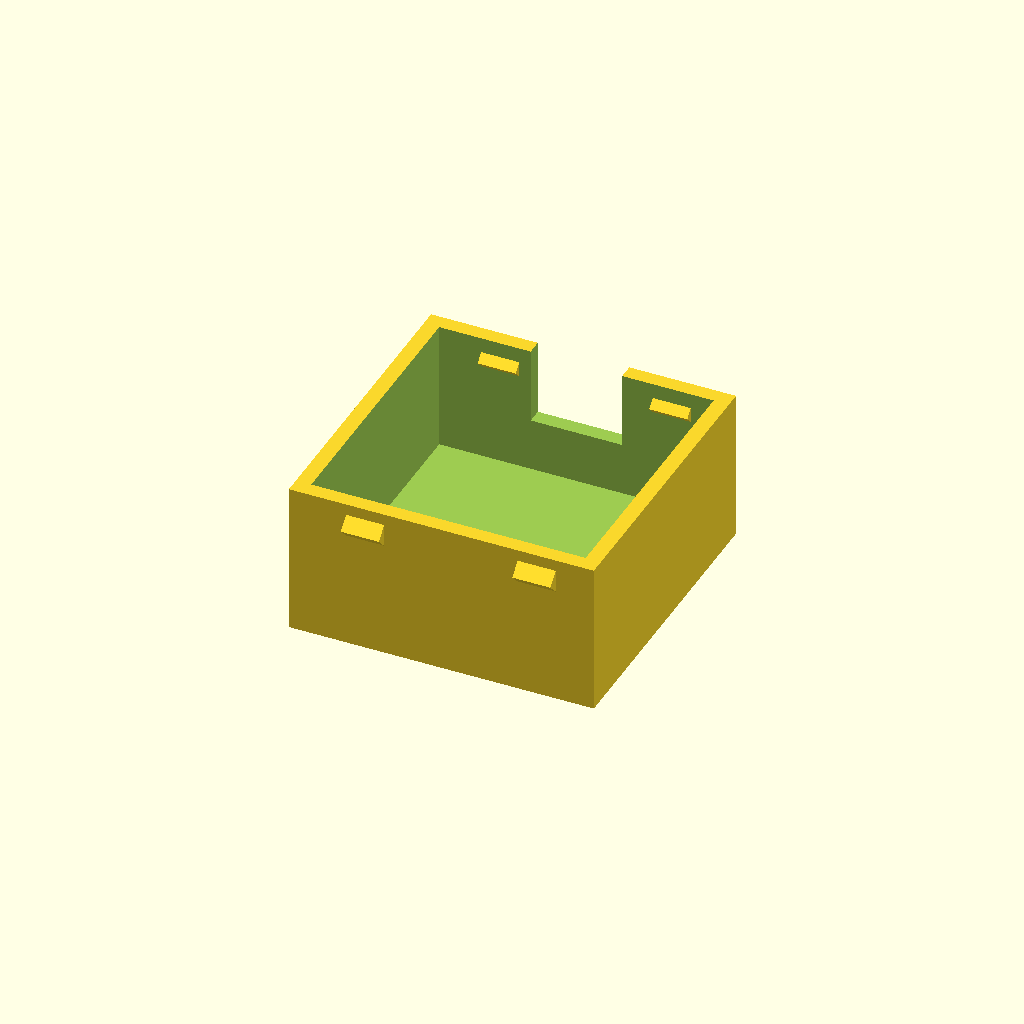
Cell 1 — every parameter at its default value.
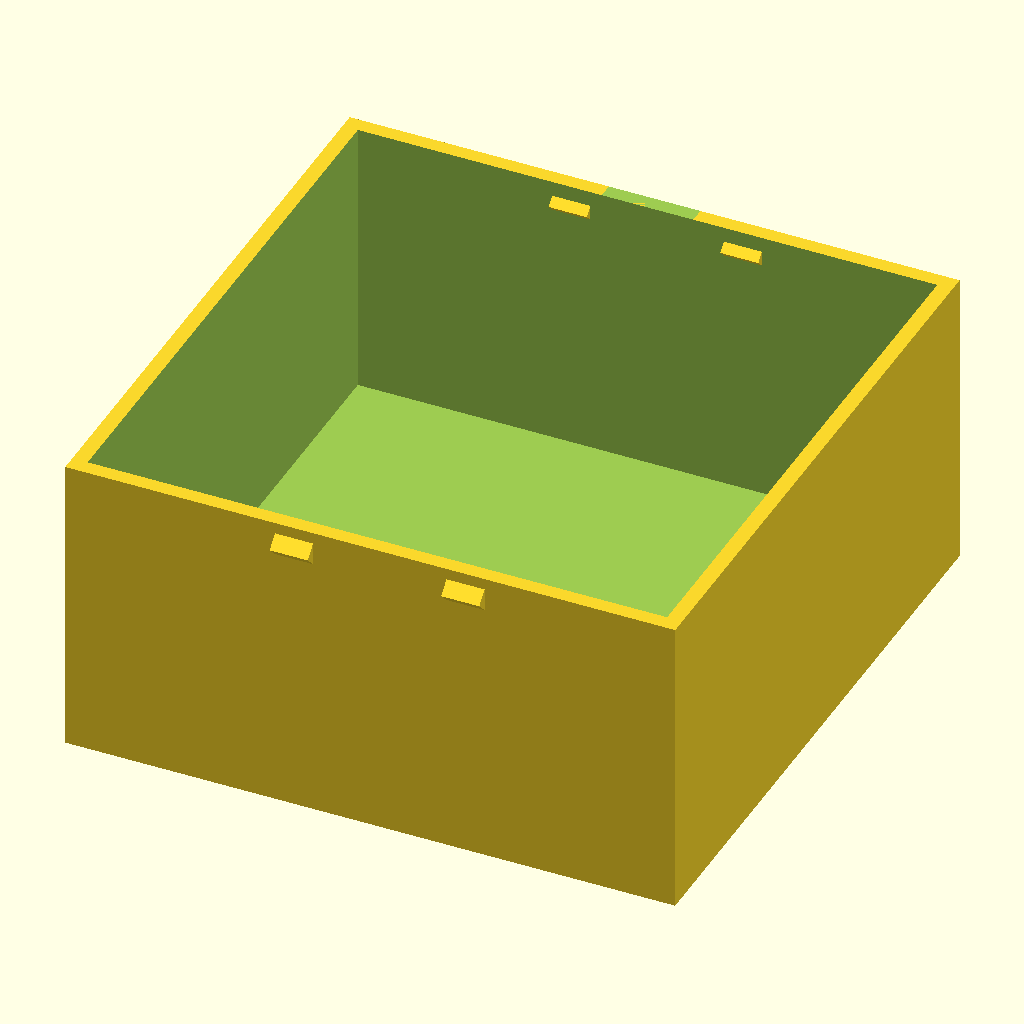
Cell 2 — OUTER_WIDTH set to 80, the other parameters unchanged.
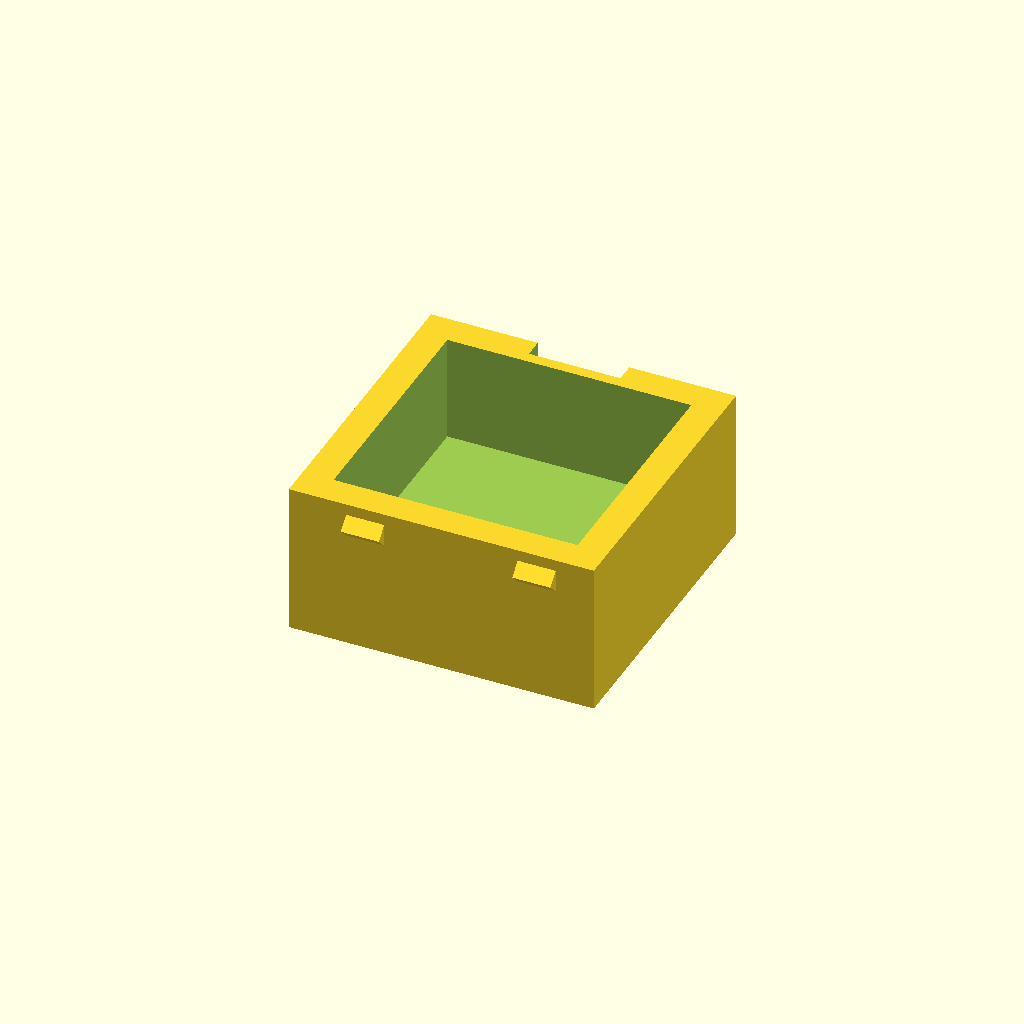
Cell 3: the same model with WALL_THICKNESS = 4.
All cells are drawn from one camera (rotation 55°, 0°, 25°, orthographic, colour scheme Cornfield), so only the parameter changes between them.
Source of the model, scad/old_expts/lightbox_enclosure01.scad:


OUTER_WIDTH = 40;
WALL_THICKNESS = 2;

inner_width = OUTER_WIDTH -(WALL_THICKNESS*2);
difference(){
    difference(){
        cube([OUTER_WIDTH,OUTER_WIDTH,OUTER_WIDTH/2],center=true);
        translate([0,0,WALL_THICKNESS]){
            cube([inner_width,inner_width,inner_width/2],center=true);
        }
    }
    translate([0,OUTER_WIDTH/2,(OUTER_WIDTH/2)-10]){
        cube([12,5,20],center=true);
    }
}


module catch(){
    rotate(45,[1,0,0]){
        rotate(90,[0,1,0]){
            cube([3,3,5]);
        }
    }
}

translate([10,(OUTER_WIDTH/2)-3,(OUTER_WIDTH/4)-3]){
    catch();
}
translate([-10-2.5,(OUTER_WIDTH/2)-3,(OUTER_WIDTH/4)-3]){
    catch();
}

translate([10,(-OUTER_WIDTH/2)-1.5,(OUTER_WIDTH/4)-3]){
    catch();
}
translate([-10-2.5,(-OUTER_WIDTH/2)-1.5,(OUTER_WIDTH/4)-3]){
    catch();
}
Parameter table extracted from the source (name, type, default, range or options):
OUTER_WIDTH: number, default 40
WALL_THICKNESS: number, default 2
